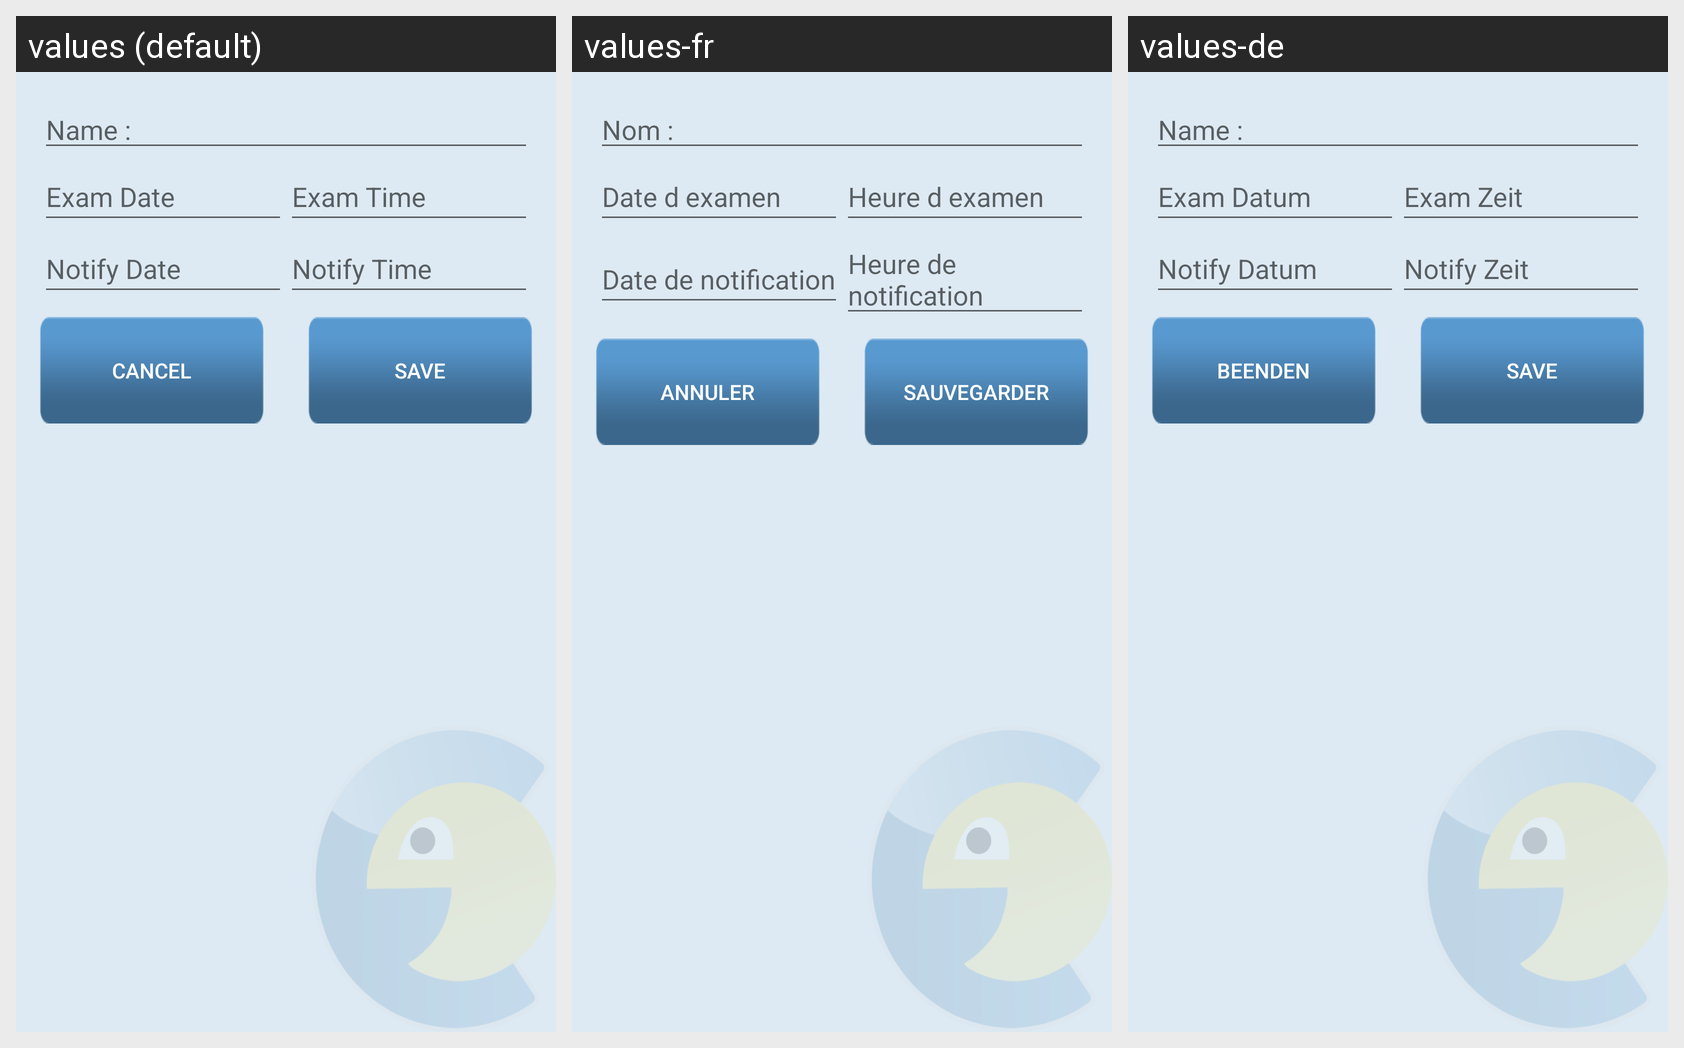

The same Android screen rendered under several of its app's locales, left to right. List the strings drawn on it with the default value and each locale's translation.
Android screen res/layout/fragment_create_exam.xml rendered under 3 locales, left to right: values (default), values-fr, values-de. Device: Nexus 5 (rendered at 1080×1920; each locale shown at half size, 540×960, under a caption strip naming it); theme AppTheme.
Strings drawn on this screen, with the default value and each locale's value (text and hints the layout hard-codes, and strings that could not be matched under every locale, appear in the picture but are not listed):

exam_name
  values: Name :
  values-fr: Nom :
  values-de: Name :

exam_date
  values: Exam Date
  values-fr: Date d examen
  values-de: Exam Datum

exam_time
  values: Exam Time
  values-fr: Heure d examen
  values-de: Exam Zeit

exam_notify_date
  values: Notify Date
  values-fr: Date de notification
  values-de: Notify Datum

exam_notify_time
  values: Notify Time
  values-fr: Heure de notification
  values-de: Notify Zeit

cancel
  values: Cancel
  values-fr: Annuler
  values-de: Beenden

save
  values: Save
  values-fr: Sauvegarder
  values-de: Save
